Dataset: capstone (GitHub, ctanyt/GA_Projects). Classes: blue spot ray, hybrid grouper, queenfish, red sea bream, sea bass, shovelnose.

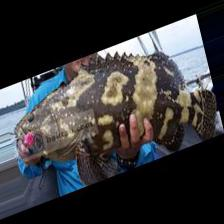
Label: hybrid grouper

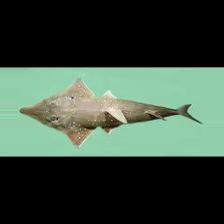
Label: shovelnose

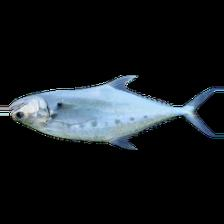
Label: queenfish

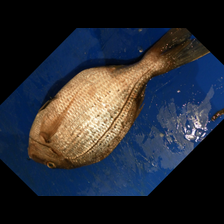
Label: red sea bream

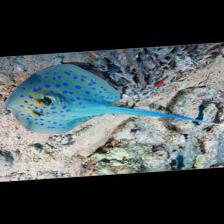
Label: blue spot ray

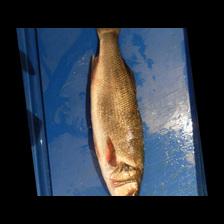
Label: sea bass
